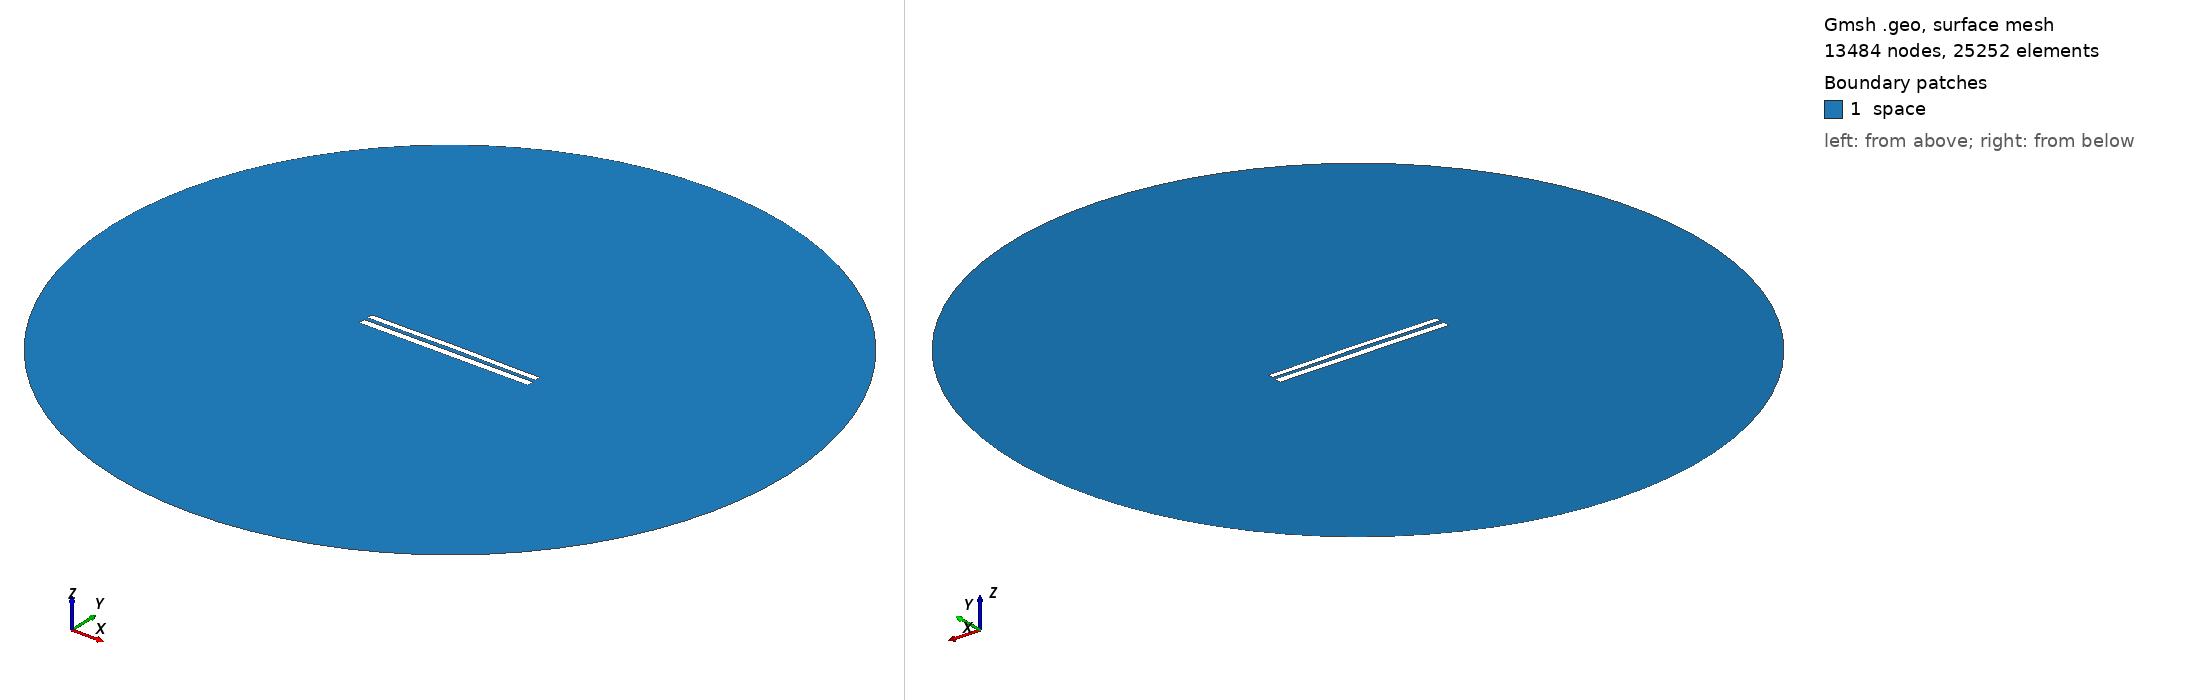

Gmsh geometry script, surface-meshed: 13484 nodes, 25252 surface elements. Boundary patches (legend numbers): 1 space. Left view from above one corner, right view from below the opposite corner. Legend entries are the model's physical surfaces. The drawing asked Gmsh for element sizes between 1% and 20% of the model's largest extent; the script's own settings can give other sizes.

=== 8362.geo (drawn) ===
//---------------------------------------
// Geometry kernel
//---------------------------------------

SetFactory("OpenCASCADE");



//---------------------------------------
// Parameters of the geometry
//---------------------------------------

// Overetch of the upper plate
overetch = 0.25;

// Distance between the plates
distance = 2.25;

// Discretization over the x axis (for the deformation)
nx = 50; 

// Length of the plate
L = 100 - overetch; 

// Number of modes
n = 4; 

// 1st mode coefficient
coeff(1) = -0.075;
beta(1) = 0.596864 * 3.1415926535 / L;

// 2nd mode coefficient
coeff(2) = 0.15;
beta(2) = 1.49418 * 3.1415926535 / L;

// 3rd mode coefficient
coeff(3) = 0.0;
beta(3) = 2.50025 * 3.1415926535 / L;

// 4th mode coefficient
coeff(4) = -0.075;
beta(4) = 3.49999 * 3.1415926535 / L;



//---------------------------------------
// Upper plate (deformed rectangle)
//---------------------------------------

// Coordiantes of the upper plate
xmin = -50;
xmax = 50 - overetch;

// Height of the upper plate
yheight = 4 - 2 * overetch;

// Indexes of the points
UpperID[] = {};
LowerID[] = {};
LeftID[] = {};
RightID[] = {};

// Point index
p = 1;

// Horizontal edges
For i In {1:nx}
    x = xmin + (i-1)*(xmax - xmin)/(nx-1);

    y_bottom = distance / 2 + overetch;
    For j In {1:n}
        C = (Cosh(beta(j)*L) + Cos(beta(j)*L)) / (Sinh(beta(j)*L) + Sin(beta(j)*L));
        y_bottom  = y_bottom + coeff(j) * (Cosh(beta(j)*(x+50)) - Cos(beta(j)*(x+50)) - C * (Sinh(beta(j)*(x+50)) - Sin(beta(j)*(x+50))));
    EndFor

    y_top = y_bottom + yheight;

    Point(p) = {x, y_top, 0, 1.0};
    UpperID[i] = p;
    p = p + 1;

    Point(p) = {x, y_bottom, 0, 1.0};
    LowerID[i] = p;
    p = p + 1;
EndFor

// Create point lists
UpperPts[] = {}; LowerPts[] = {};
For i In {1:nx}
  UpperPts[] += {UpperID[i]};
  LowerPts[] += {LowerID[i]};
EndFor

// Build splines
Spline(1) = {UpperPts[]};
Spline(2) = {LowerPts[]};
Line(3) = {LowerPts[nx-1], UpperPts[nx-1]};
Line(4) = {LowerPts[0], UpperPts[0]};

// Build the plane surface
Curve Loop(1) = {2, 3, -1, -4};
Plane Surface(1) = {1};



//---------------------------------------
// Lower plate (rectangle)
//---------------------------------------

// Vertices
Point(1001) = {-50, -1, 0, 1.0};
Point(1002) = { 50, -1, 0, 1.0};
Point(1003) = { 50,  -5, 0, 1.0};
Point(1004) = {-50,  -5, 0, 1.0};

// Edges
Line(5) = {1001, 1002};
Line(6) = {1002, 1003};
Line(7) = {1003, 1004};
Line(8) = {1004, 1001};

// Plane surface
Line Loop(2) = {5, 6, 7, 8};
Plane Surface(2) = {2}; 



//---------------------------------------
// Outer (fictious) boundary
//---------------------------------------

// Points
Point(1005) = {0, 0, 0};       // Center
Point(1006) = {200, 0, 0};     // Start point
Point(1007) = {0, 200, 0};     // 90 degrees
Point(1008) = {-200, 0, 0};    // 180 degrees
Point(1009) = {0, -200, 0};    // 270 degrees

// Circle arcs (each needs start, center, end)
Circle(9) = {1006, 1005, 1007};
Circle(10) = {1007, 1005, 1008};
Circle(11) = {1008, 1005, 1009};
Circle(12) = {1009, 1005, 1006};

// Plane surface for the entire domain
Curve Loop(3) = {9, 10, 11, 12};
Surface(3) = {3};

// Subtract the plates from the whole domain to obtain the actual domain where we want to solve the equations
BooleanDifference{ Surface{3}; Delete; }{ Surface{1}; Surface{2}; Delete; }




//---------------------------------------
// Transfinite Lines/Curves
//---------------------------------------

// Set the number of points on the boundaries
r = 7;

// Plates
Transfinite Curve {1, 2} = 50*r Using Progression 1;
Transfinite Curve {3, 4} = 2*r Using Progression 1;
Transfinite Line {5, 7} = 50*r Using Progression 1;
Transfinite Line {6, 8} = 2*r Using Progression 1;

// Outer boundary
Transfinite Line {9, 10, 11, 12} = 20 Using Progression 1;



//---------------------------------------
// Physical groups
//---------------------------------------                

// Physical curves (boundaries)
Physical Line("force_segment", 10) = {2};
Physical Line("upper_plate", 11) = {1, 3, 4};
Physical Line("lower_plate", 12) = {5, 6, 7, 8};
Physical Line("boundary", 20) = {9, 10, 11, 12};

// Physical Surfaces
Physical Surface("space", 30) = {3};



//---------------------------------------
// 6. Generate the Mesh
//---------------------------------------

// 2D mesh generation
Mesh 2;
